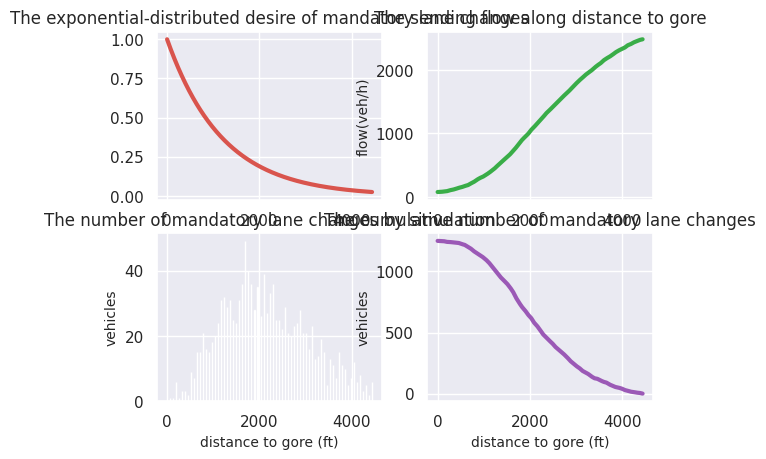

The matplotlib source for this figure:
import numpy as np
from scipy.integrate import quad
import matplotlib.pyplot as plt
import seaborn as sns
sns.set()
# sns.axes_style("darkgrid")




u=110.0 # note that here we use the speed in ft/s
tau1= 3.0
gamma= 1.0 # gamma will change the shape of the exponential distribution, which represents the influence of density
v4= 60.0
s0= 2500
p0= 0.5
dx= 55.0


L=4440.0
x= np.arange(0,L,1)


def sending(x):
    flow = 2500*x/L
    return flow


def phi1(x):
    v=40.0
    deltav=(L-x)/L*(v-10.0)
    pi1=deltav/75.0/tau1
    desire=pi1/u
    return desire

def phi2(x):
    pi2=np.exp(-x/(800*gamma)) # actually the tau2 denotes the changing rate of exponential, we can interpret that tau2
    # the shape of exponential distribution influence the rate of probability increase along the distance
    # actually the shape should represent the effect on target lane density
    desire=pi2/u
    return desire

def pi2_1(x):
    prob = np.exp(-x / (800 * 1.5))
    return prob

def pi2_2(x):
    prob = np.exp(-x / (800 * 1.2))
    return prob

def pi2_3(x):
    prob = np.exp(-x / (800 * 1.0))
    return prob

s=[]
penetration=[]
pe=p0
pne=1-p0
dmlc=[]
prob=[]
cum=[]
sum=0
dmlc_theo=[]


for i in range(70,1,-1):
    '''
    s0 is the old sending flow from last time
    s1 is the remaining sending flow after this time
    pe is the penetration of exiting vehicles
    pne is the penetration of non-exiting vehiclesl
    lc1 is the real discretionary LC flow generated by poisson distribution 
    lc2 is the real mandatory LC flow generated by poisson distribution
    '''
    # quad is the integrating function along distance
    I1 = quad(phi1, (i-1)*dx, i*dx) # fraction of discretionary LC flow from i*dx to (i+1)*dx
    print('the probability of discretionary lane changes', I1[0])
    I2 = quad(phi2, (i-1)*dx, i*dx) # fraction of mandatory LC flow from i*dx to (i+1)*dx
    print('the probability of mandatory lane changes', I2[0])
    # print('the fraction of LC flow', p)
    # here we should generate the real LC flow by Poisson distribution,using the probability as the mean value
    lc1=np.random.poisson(s0*pne*I1[0]) # this is to generate the real discretionary lane change flow
    lc2=np.random.poisson(s0*pe*I2[0]) # this is to generate the expected mandatory lane change flow, still it needs a poisson distribution
    lc2_theo=s0*pe*I2[0]
    dmlc.append(lc2) # in simulation, the rate and probability is for the average value, not for the real numbers. You need PP
    dmlc_theo.append(lc2_theo)
    s1=s0-lc1-lc2 # this is to calculate the remaining through flow
    pe=(s0*pe-lc2)/s1
    pne=1.0-pe
    # prob.append(phi2(x*(70-i)))
    s.append(s1)
    penetration.append(pe)
    # we should do a Poisson distribution to generate the real flow
    cum.append(sum)
    sum=sum+lc2
    s0=s1

#
# cmap = plt.get_cmap("tab20c")
# outer_colors = cmap(np.arange(3)*4)
# inner_colors = cmap(np.array([1, 2, 5, 6, 9, 10]))



s=s[::-1] # we need to inverse the list, so the distance can actually start from 0 to 4000
dmlc = dmlc[::-1]
dmlc=np.array(dmlc)
print('the generated dmlc flow is',dmlc)
barx = np.linspace(0,L,69)

penetration=penetration[::-1]
# prob=prob[::-1]
cum =cum[::-1]
f, ((ax1, ax2), (ax3, ax4)) = plt.subplots(2, 2)
x = np.linspace(0,L,69)
xvals = np.linspace(0, L, 500)
dmlc_1 = np.interp(xvals, x, dmlc)
s = np.interp(xvals, x, s)
penetration=np.interp(xvals, x, penetration)
# prob = np.interp(xvals, x, prob)
cum = np.interp(xvals, x, cum)


ax1.set_title('The exponential-distributed desire of mandatory lane changes')
ax1.plot(xvals, pi2_1(xvals),sns.xkcd_rgb["pale red"], lw=3)
# this is to plot the desire function controlled by gamma (representing density)



ax2.set_title('The sending flow along distance to gore')
ax2.set_ylabel('flow(veh/h)', fontsize=10)
ax3.set_xlabel('distance to gore (ft)', fontsize=10)
ax2.plot(xvals, s, sns.xkcd_rgb["medium green"], lw=3)
ax3.set_title('The number of mandatory lane changes by simulation')
ax3.set_ylabel('vehicles', fontsize=10)
# ax3.plot(xvals, dmlc_1, sns.xkcd_rgb["denim blue"], lw=3)
ax3.bar(barx, dmlc)
ax4.set_title('The cumulative number of mandatory lane changes')
ax4.set_ylabel('vehicles', fontsize=10)
ax4.set_xlabel('distance to gore (ft)', fontsize=10)
ax4.plot(xvals, cum, color="#9b59b6",lw=3)
plt.show()



